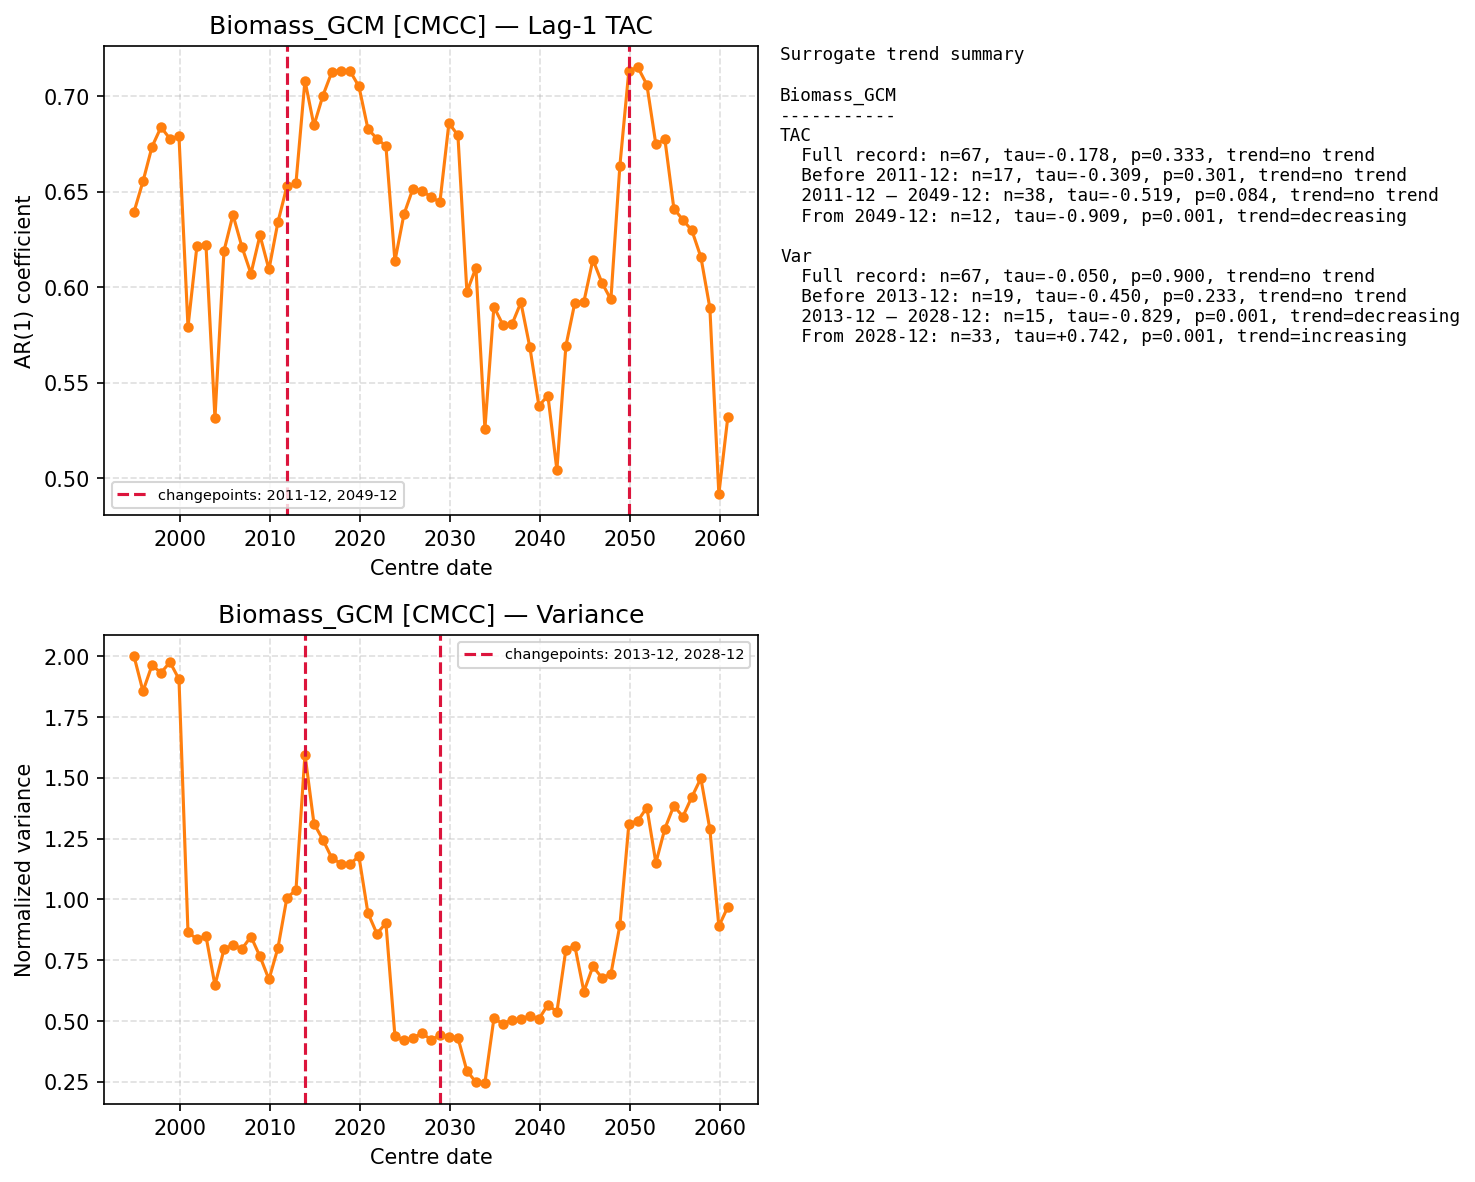

The data file committed next to this chart (first rows):
centre_date, TAC, Var
1994-12-01, 0.6394, 2.001
1995-12-01, 0.6554, 1.857
1996-12-01, 0.6736, 1.964
1997-12-01, 0.6839, 1.933
1998-12-01, 0.6778, 1.976
1999-12-01, 0.679, 1.906
2000-12-01, 0.5792, 0.8659
2001-12-01, 0.6218, 0.8366
2002-12-01, 0.6221, 0.8491
2003-12-01, 0.5313, 0.6473
2004-12-01, 0.619, 0.7951
2005-12-01, 0.6379, 0.8136
2006-12-01, 0.6211, 0.7967
2007-12-01, 0.6071, 0.8475
2008-12-01, 0.6272, 0.7657
2009-12-01, 0.6093, 0.671
2010-12-01, 0.6342, 0.8008
2011-12-01, 0.6529, 1.008
2012-12-01, 0.6545, 1.038
2013-12-01, 0.7083, 1.596
2014-12-01, 0.6847, 1.313
2015-12-01, 0.7004, 1.245
2016-12-01, 0.7129, 1.169
2017-12-01, 0.7135, 1.148
2018-12-01, 0.7134, 1.147
2019-12-01, 0.7052, 1.177
2020-12-01, 0.6829, 0.944
2021-12-01, 0.6778, 0.8592
2022-12-01, 0.674, 0.9032
2023-12-01, 0.6137, 0.4376
2024-12-01, 0.6382, 0.4205
2025-12-01, 0.6516, 0.4307
2026-12-01, 0.6507, 0.4498
2027-12-01, 0.6473, 0.4236
2028-12-01, 0.6446, 0.441
2029-12-01, 0.686, 0.4359
2030-12-01, 0.6796, 0.4314
2031-12-01, 0.5975, 0.2946
2032-12-01, 0.6102, 0.2487
2033-12-01, 0.5258, 0.2461
2034-12-01, 0.5898, 0.5106
2035-12-01, 0.5803, 0.4892
2036-12-01, 0.5805, 0.5041
2037-12-01, 0.592, 0.5065
2038-12-01, 0.5684, 0.5223
2039-12-01, 0.5379, 0.5083
2040-12-01, 0.5432, 0.567
2041-12-01, 0.5042, 0.5376
2042-12-01, 0.5692, 0.7938
2043-12-01, 0.592, 0.8079
2044-12-01, 0.5924, 0.6211
2045-12-01, 0.6144, 0.7246
2046-12-01, 0.6024, 0.6782
2047-12-01, 0.5936, 0.6922
2048-12-01, 0.6638, 0.894
2049-12-01, 0.7135, 1.311
2050-12-01, 0.7152, 1.324
2051-12-01, 0.7061, 1.378
2052-12-01, 0.6748, 1.151
2053-12-01, 0.6775, 1.292
... 7 more rows
